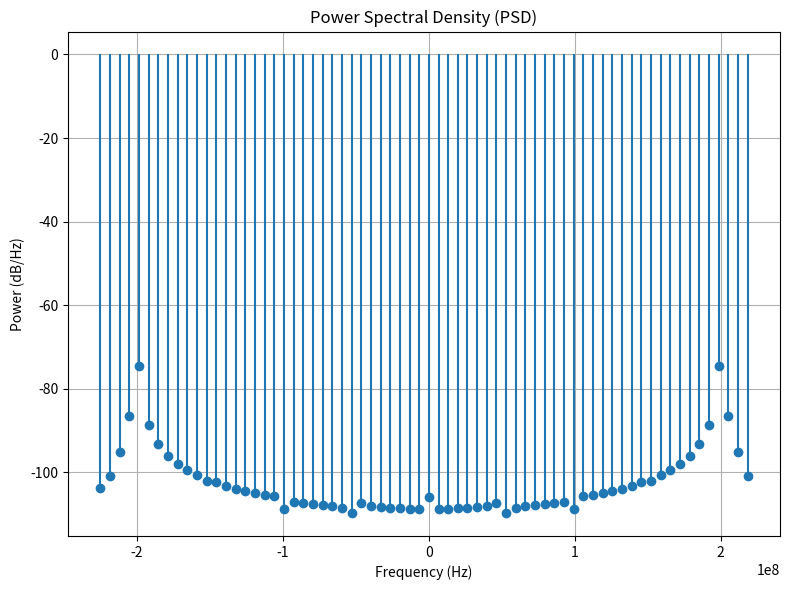

The script that saved this image:
import numpy as np
import matplotlib.pyplot as plt

bits = 6
amplitude = 1           
sampling_rate = 450e6   
frequency = 200e6       
num_cycles = 30         


duration = num_cycles / frequency

time = np.arange(0, duration, 1/sampling_rate)
sine_wave = amplitude * np.cos(2 * np.pi * frequency * time+np.pi/8)
quantization_levels = 2 ** bits
quantized_wave = np.round(sine_wave * (quantization_levels / 2)) / (quantization_levels / 2)
error = quantized_wave - sine_wave
signal_power = np.mean(sine_wave**2)
noise_power = np.mean(error**2)
snr_simulated = 10 * np.log10(signal_power / noise_power)
snr_theoretical = 6.02 * bits + 1.76

print(f"Simulated SNR: {snr_simulated:.2f} dB")
print(f"Theoretical SNR: {snr_theoretical:.2f} dB")

fft_result = np.fft.fft(quantized_wave)
N = len(fft_result)
frequencies = np.fft.fftfreq(N, d=1/sampling_rate)
psd = (np.abs(fft_result)**2) / (sampling_rate * N)
psd_db = 10 * np.log10(psd + 1e-20)

plt.figure(figsize=(8, 6))
plt.stem(frequencies, psd_db, basefmt=" ")
plt.title("Power Spectral Density (PSD)")
plt.xlabel("Frequency (Hz)")
plt.ylabel("Power (dB/Hz)")
plt.grid()
plt.tight_layout()
plt.show()
